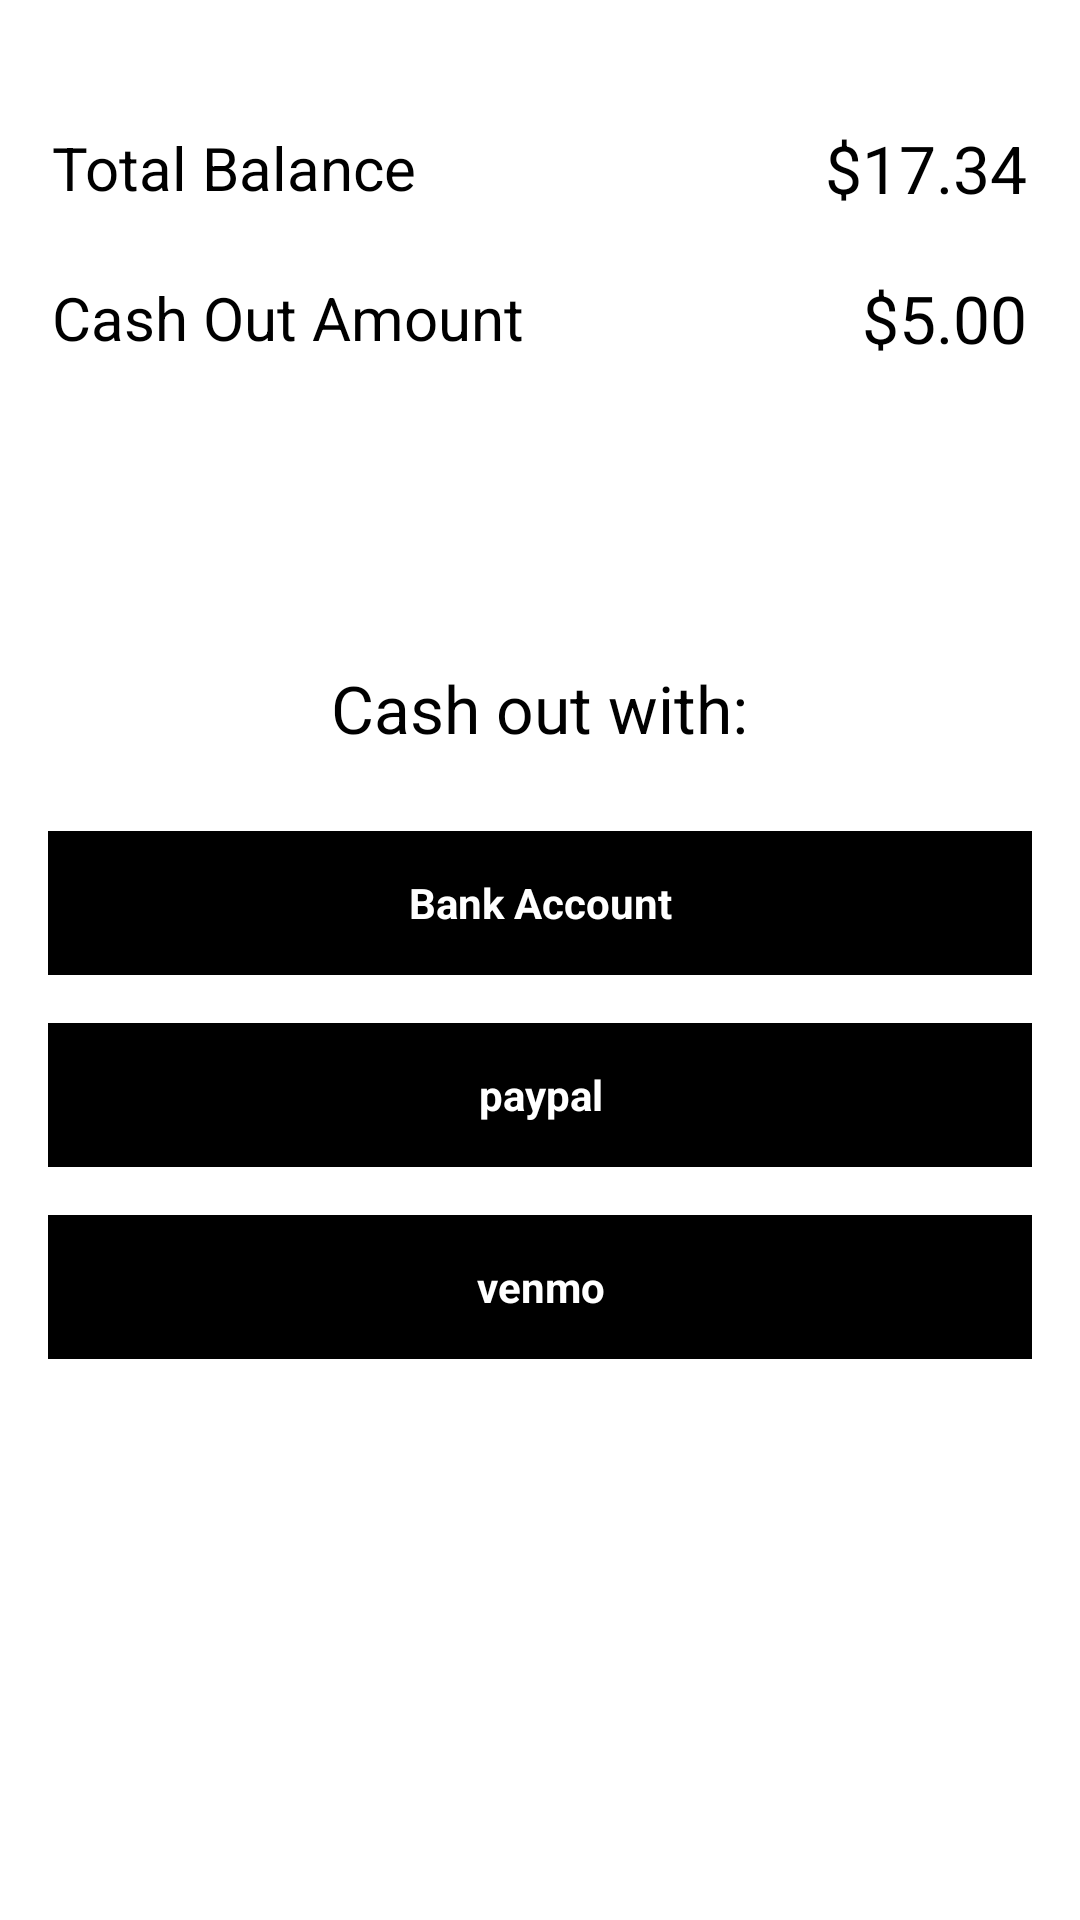

Produce the Android XML layout that renders to this screen, including the resource entries it uses.
<!-- AndroidManifest.xml: application theme AppTheme -->
<!-- res/layout/activity_better_cash_out.xml -->
<LinearLayout xmlns:android="http://schemas.android.com/apk/res/android"
    xmlns:tools="http://schemas.android.com/tools" android:layout_width="match_parent"
    android:layout_height="match_parent" android:paddingLeft="@dimen/activity_horizontal_margin"
    android:paddingRight="@dimen/activity_horizontal_margin"
    android:paddingTop="@dimen/activity_vertical_margin"
    android:paddingBottom="@dimen/activity_vertical_margin"
    android:orientation="vertical"
    tools:context="com.siliconvalleyinsight.mwork.BetterCashOutActivity">

    <Space
        android:layout_width="10dp"
        android:layout_height="15dp"/>

    <LinearLayout
        android:layout_width="325dp"
        android:layout_height="50dp"
        android:orientation="horizontal"
        android:layout_gravity="center_horizontal">

        <TextView
            android:id="@+id/total_balance_label"
            android:text="Total Balance"
            android:textSize="20dp"
            android:textAppearance="?android:attr/textAppearanceLarge"
            android:gravity="left|center_vertical"
            android:layout_gravity="center"
            android:layout_width="0dp"
            android:layout_height="fill_parent"
            android:layout_weight=".10"
            android:layout_marginRight="10dp"/>

        <TextView
            android:id="@+id/total_balance_value"
            android:text="$17.34"
            android:textSize="22dp"
            android:textAppearance="?android:attr/textAppearanceLarge"
            android:gravity="right|center_vertical"
            android:layout_gravity="center"
            android:layout_width="0dp"
            android:layout_height="fill_parent"
            android:layout_weight=".10"/>
    </LinearLayout>

    <LinearLayout
        android:layout_width="325dp"
        android:layout_height="50dp"
        android:orientation="horizontal"
        android:layout_gravity="center_horizontal">

        <TextView
            android:id="@+id/cashout_label"
            android:text="Cash Out Amount"
            android:textSize="20dp"
            android:textAppearance="?android:attr/textAppearanceLarge"
            android:gravity="left|center_vertical"
            android:layout_gravity="center"
            android:layout_width="0dp"
            android:layout_height="fill_parent"
            android:layout_weight=".10"
            android:layout_marginRight="10dp"/>


        <TextView
            android:id="@+id/cashout_value"
            android:text="$5.00"
            android:textSize="22dp"
            android:textAppearance="?android:attr/textAppearanceLarge"
            android:gravity="right|center_vertical"
            android:layout_gravity="center"
            android:layout_width="0dp"
            android:layout_height="fill_parent"
            android:layout_weight=".10"/>
    </LinearLayout>

    <Space
        android:layout_width="10dp"
        android:layout_height="80dp"/>

    <TextView
        android:id="@+id/cashout_type"
        android:text="Cash out with:"
        android:textSize="22dp"
        android:layout_width="325dp"
        android:layout_height="50dp"
        android:gravity="center"
        android:textAppearance="?android:attr/textAppearanceLarge"
        android:layout_gravity="center_horizontal"/>

    <Button
        android:id="@+id/bank_account_btn"
        android:text="Bank Account"
        style="?android:textAppearanceSmall"
        android:textColor="@color/white"
        android:background="@color/black"
        android:layout_width="match_parent"
        android:layout_height="wrap_content"
        android:layout_marginTop="16dp"
        android:textStyle="bold"/>

    <Button
        android:id="@+id/paypal_btn"
        android:text="paypal"
        style="?android:textAppearanceSmall"
        android:textColor="@color/white"
        android:background="@color/black"
        android:layout_width="match_parent"
        android:layout_height="wrap_content"
        android:layout_marginTop="16dp"
        android:textStyle="bold"/>

    <Button
        android:id="@+id/venmo_btn"
        android:text="venmo"
        style="?android:textAppearanceSmall"
        android:textColor="@color/white"
        android:background="@color/black"
        android:layout_width="match_parent"
        android:layout_height="wrap_content"
        android:layout_marginTop="16dp"
        android:textStyle="bold"/>

</LinearLayout>
<!-- resources referenced by this layout -->
<resources>
  <color name="black">#ff000000</color>
  <color name="white">#ffffffff</color>
  <dimen name="activity_horizontal_margin">16dp</dimen>
  <dimen name="activity_vertical_margin">16dp</dimen>
  <style name="AppTheme" parent="android:Theme.Holo.Light.DarkActionBar">
          
      </style>
</resources>
